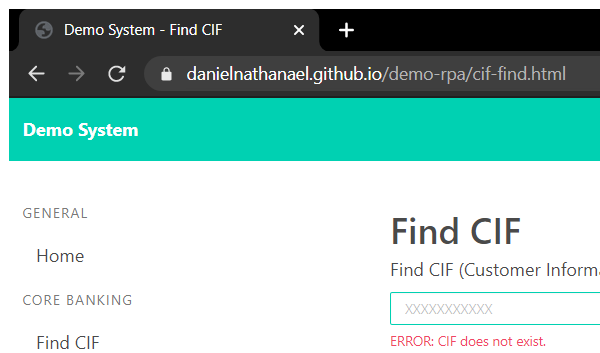
Task: Demo RPA
Workflow: Navigate_to_Create_CIF

Step 1: Attach Browser 'chrome.exe Demo' in window 'Demo System - *' (chrome.exe)

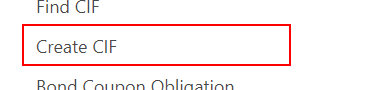
Step 2: click on the link 'Create CIF'
